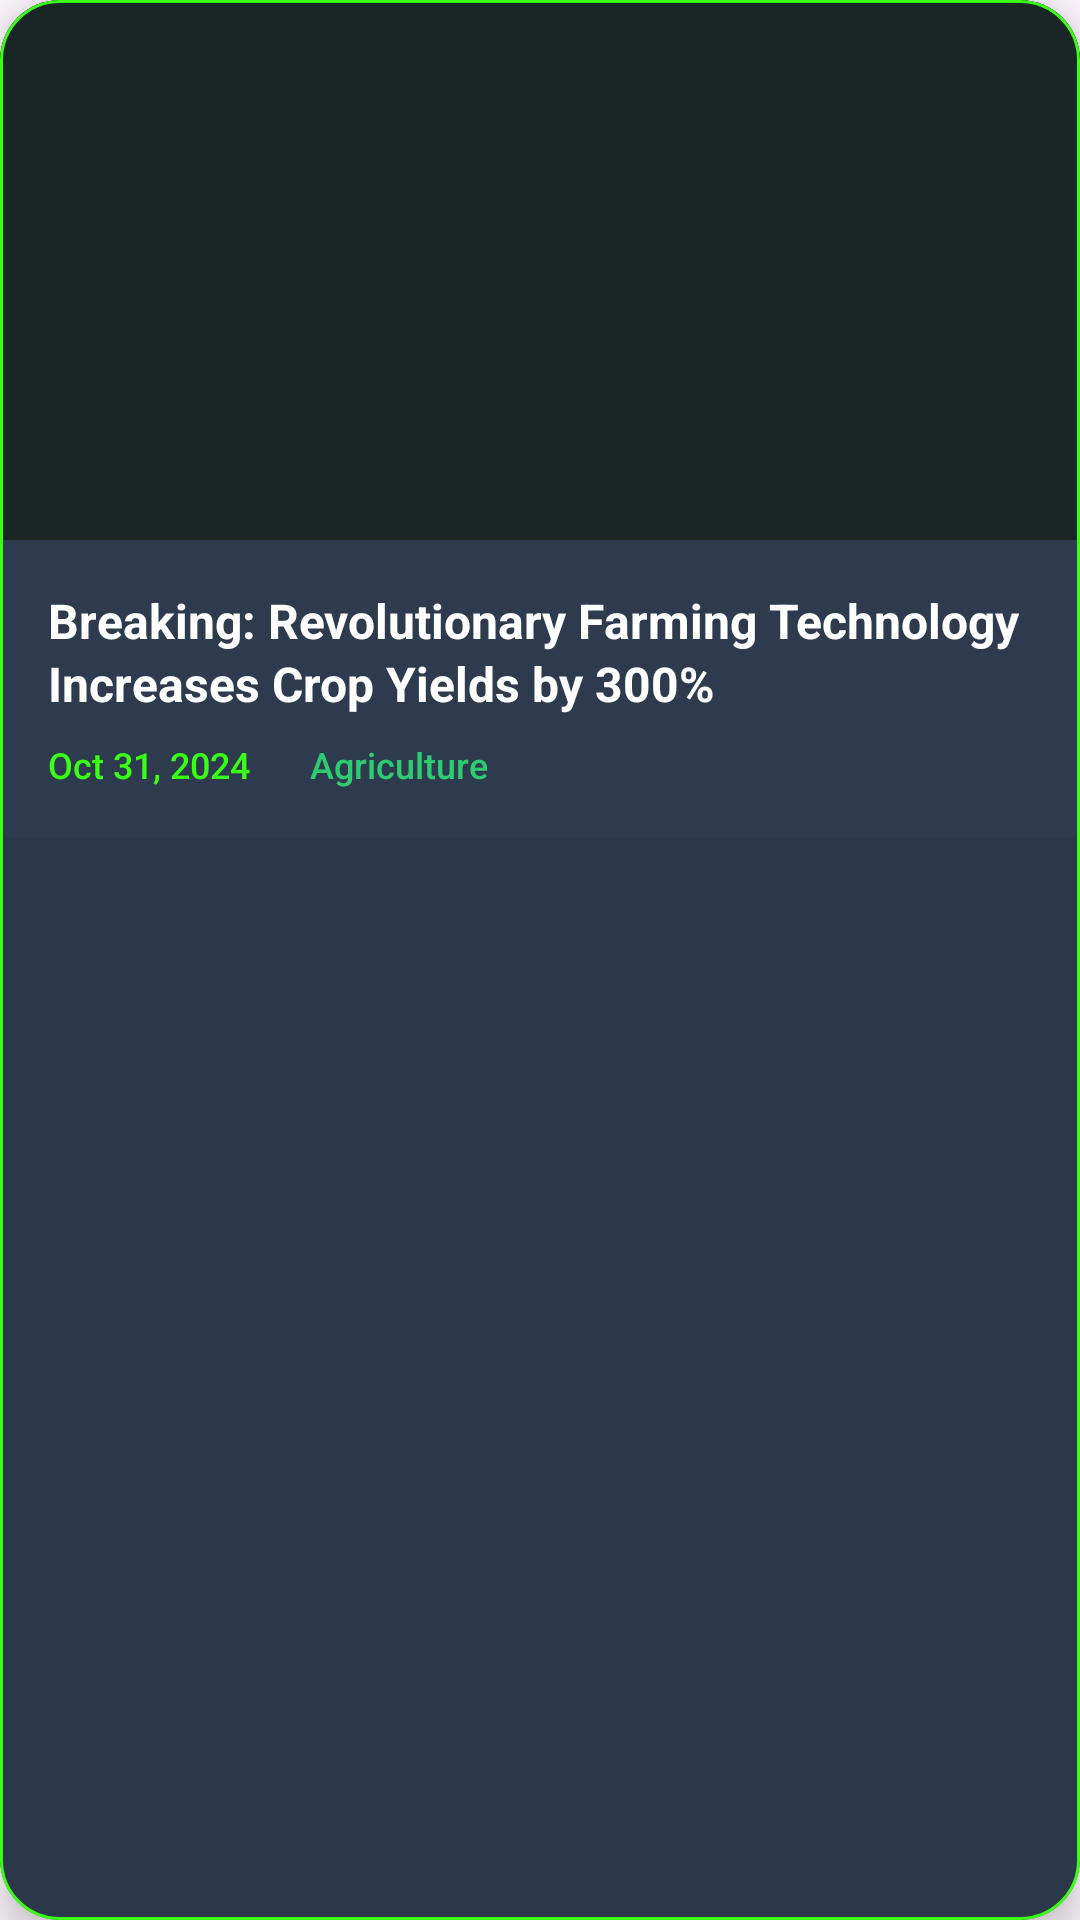

Write the Android layout XML for this screen, with the resource values it uses.
<!-- AndroidManifest.xml: application theme AppTheme -->
<!-- res/layout/news_item.xml -->
<?xml version="1.0" encoding="utf-8"?>
<com.google.android.material.card.MaterialCardView
    xmlns:android="http://schemas.android.com/apk/res/android"
    xmlns:app="http://schemas.android.com/apk/res-auto"
    android:layout_width="match_parent"
    android:layout_height="280dp"
    app:cardElevation="8dp"
    app:cardCornerRadius="20dp"
    app:cardBackgroundColor="@color/colorPrimaryVariant"
    app:strokeWidth="1dp"
    app:strokeColor="@color/colorSecondary"
    android:layout_margin="12dp"
    android:clickable="true"
    android:focusable="true"
    android:foreground="?android:attr/selectableItemBackground">

    <RelativeLayout
        android:layout_width="match_parent"
        android:layout_height="match_parent">

        
        <ImageView
            android:id="@+id/poster_news"
            android:layout_width="match_parent"
            android:layout_height="180dp"
            android:layout_alignParentTop="true"
            android:scaleType="centerCrop"
            android:contentDescription="News Image"
            android:background="@color/colorPrimary" />

        
        <View
            android:layout_width="match_parent"
            android:layout_height="60dp"
            android:layout_alignBottom="@id/poster_news"
            android:background="@drawable/gradient_overlay" />

        
        <LinearLayout
            android:layout_width="match_parent"
            android:layout_height="wrap_content"
            android:layout_below="@id/poster_news"
            android:orientation="vertical"
            android:padding="16dp"
            android:background="@color/colorPrimaryVariant">

            
            <TextView
                android:id="@+id/caption_news"
                android:layout_width="match_parent"
                android:layout_height="wrap_content"
                android:ellipsize="end"
                android:maxLines="2"
                android:text="Breaking: Revolutionary Farming Technology Increases Crop Yields by 300%"
                android:textColor="@color/white"
                android:textSize="16sp"
                android:textStyle="bold"
                android:lineSpacingExtra="2dp"
                android:layout_marginBottom="8dp" />

            
            <LinearLayout
                android:layout_width="wrap_content"
                android:layout_height="wrap_content"
                android:orientation="horizontal"
                android:gravity="center_vertical">

                <TextView
                    android:id="@+id/published_at_news"
                    android:layout_width="wrap_content"
                    android:layout_height="wrap_content"
                    android:text="Oct 31, 2024"
                    android:textColor="@color/colorSecondary"
                    android:textSize="12sp"
                    android:textStyle="normal"
                    android:fontFamily="sans-serif-medium" />

                
                <View
                    android:layout_width="4dp"
                    android:layout_height="4dp"
                    android:layout_marginStart="8dp"
                    android:layout_marginEnd="8dp"
                    android:background="@drawable/dot_separator" />

                <TextView
                    android:id="@+id/category_news"
                    android:layout_width="wrap_content"
                    android:layout_height="wrap_content"
                    android:text="Agriculture"
                    android:textColor="@color/colorSecondaryVariant"
                    android:textSize="12sp"
                    android:textStyle="normal"
                    android:fontFamily="sans-serif-medium" />

            </LinearLayout>

        </LinearLayout>

    </RelativeLayout>
</com.google.android.material.card.MaterialCardView>
<!-- resources referenced by this layout -->
<resources>
  <color name="colorPrimary">#1A2526</color>
  <color name="colorPrimaryVariant">#2E3B4E</color>
  <color name="colorSecondary">#39FF14</color>
  <color name="colorSecondaryVariant">#2ECC71</color>
  <color name="white">#FFFFFFFF</color>
  <style name="AppTheme" parent="Theme.Material3.DayNight.NoActionBar">
          
          <item name="colorPrimary">#1A2526</item>
          <item name="colorSecondary">#39FF14</item>
          <item name="colorTertiary">#2ECC71</item>
  
          
          <item name="colorSurface">#2E3B4E</item>
          <item name="android:statusBarColor">#2E3B4E</item>
          <item name="android:navigationBarColor">#1A2526</item>
  
          
          
  
          
          <item name="materialButtonStyle">@style/Widget.Atomica.Button</item>
      </style>
  <style name="Widget.Atomica.Button" parent="Widget.Material3.Button">
          <item name="android:minHeight">40dp</item>
          <item name="android:textSize">16sp</item>
          <item name="android:textStyle">bold</item>
          <item name="android:textColor">@android:color/black</item>
          <item name="backgroundTint">#39FF14</item>
          <item name="cornerRadius">30dp</item>
          <item name="elevation">8dp</item>
      </style>
</resources>
